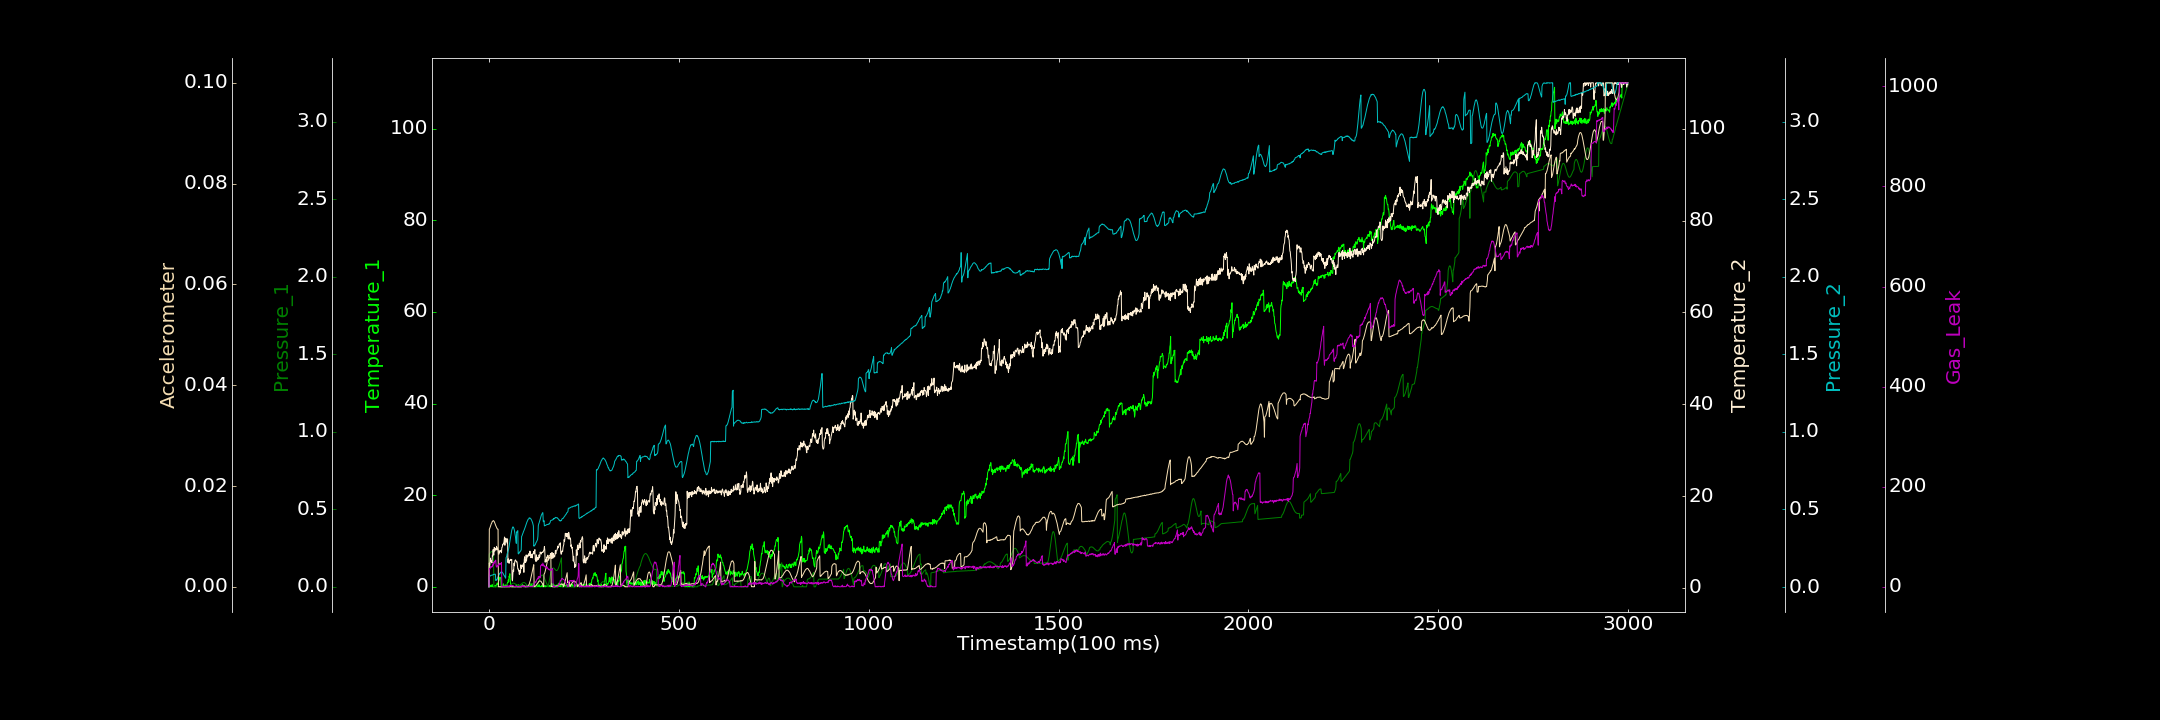

The table this chart was drawn from, first rows:
0.000000000, 0.000000000, 0.000000000, 0.247268536, 0.001644814, 0.000000000, 0.000000000
1, 0.3215, 0.2096, 5.436, 0.06943, 0.01142, 36.8
2, 0.000000000, 0.2143, 4.885, 0.06872, 0.01157, 36.16
3, 0.165, 0.2182, 5.449, 0.07132, 0.01178, 35.87
4, 0.000000000, 0.222, 6.495, 0.07184, 0.01202, 40.29
5, 0.3631, 0.2247, 5.85, 0.07516, 0.01223, 38.54
6, 0.1413, 0.226, 5.9, 0.07578, 0.01247, 39.22
7, 0.000000000, 0.2277, 5.621, 0.07564, 0.01261, 39.44
8, 0.4562, 0.2275, 5.434, 0.07677, 0.01284, 41.01
9, 0.4748, 0.2269, 7.119, 0.07692, 0.013, 39.84
10, 0.000000000, 0.2256, 6.957, 0.0776, 0.01302, 44.16
11, 0.000000000, 0.2229, 8.348, 0.08024, 0.01309, 43.03
12, 0.000000000, 0.2202, 7.276, 0.08121, 0.01313, 48.14
13, 0.000000000, 0.000302, 7.16, 0.07986, 0.01303, 45.74
14, 0.000000000, 0.000000000, 8.833, 0.08228, 0.01294, 49.44
15, 0.1274, 0.000000000, 8.046, 0.08267, 0.01273, 50.98
16, 0.3218, 0.0002922, 8.088, 0.08373, 0.01253, 49.55
17, 0.000000000, 0.000000000, 8.628, 0.08165, 0.01234, 52.87
18, 0.000000000, 0.000000000, 8.517, 0.04231, 0.01213, 53.25
19, 0.3985, 0.0001025, 8.317, 0.0459, 0.01195, 40.8
20, 0.4204, 0.000000000, 9.059, 0.04514, 0.01173, 40.61
21, 0.6857, 0.000000000, 8.29, 0.04775, 0.01159, 39.04
22, 0.8396, 0.0002622, 8.746, 0.05291, 0.01146, 42.81
23, 0.6743, 0.0003584, 8.514, 0.06072, 0.01146, 42.27
24, 0.3554, 0.0002286, 8.292, 0.06497, 0.0114, 41.39
25, 0.8963, 0.00004593, 7.449, 0.07091, 0.000002571, 43.76
26, 1.459, 0.00004062, 7.315, 0.07744, 0.00002782, 44.57
27, 1.431, 0.000000000, 8.086, 0.08238, 0.000000000, 45.41
28, 2.104, 0.0002969, 7.634, 0.08627, 0.00002675, 43.8
29, 1.741, 0.000000000, 8.057, 0.08551, 0.000000000, 46.96
30, 2.064, 0.000000000, 8.009, 0.09346, 0.000000000, 45.16
31, 1.99, 0.0005774, 8.165, 0.094, 0.000000000, 45.79
32, 0.000000000, 0.000000000, 8.206, 0.09757, 0.000009920, 46.22
33, 0.000000000, 0.000000000, 7.658, 0.09955, 0.000000000, 48.78
34, 0.000000000, 0.00001426, 8.814, 0.09679, 0.00002076, 0.01719
35, 0.000000000, 0.000000000, 8.869, 0.09513, 0.000009897, 0.000000000
36, 0.000000000, 0.0001382, 9.427, 0.09141, 0.000000000, 0.000000000
37, 0.363, 0.000000000, 9.392, 0.08663, 0.00006721, 0.2541
38, 0.6765, 0.000000000, 9.721, 0.08481, 0.000005813, 1.188
39, 0.000000000, 0.000000000, 9.671, 0.0775, 0.00001349, 0.000000000
40, 0.000000000, 0.0001426, 10.41, 0.07567, 0.000000000, 0.4836
41, 0.000000000, 0.000000000, 11.09, 0.07075, 0.000000000, 0.8548
42, 0.3098, 0.000000000, 9.292, 0.06451, 0.000000000, 0.000000000
43, 0.4541, 0.0003277, 10.85, 0.0599, 0.00004662, 1.472
44, 0.000000000, 0.000000000, 10.06, 0.05689, 0.00001808, 0.000000000
45, 0.000000000, 0.000000000, 10.37, 0.1894, 0.000000000, 0.1805
46, 0.2297, 0.00003751, 10.24, 0.1926, 0.000000000, 1.947
47, 0.1647, 0.0001841, 10.73, 0.2009, 0.000000000, 0.2146
48, 0.676, 0.0002303, 9.74, 0.2151, 0.000000000, 1.163
49, 0.9293, 0.000000000, 10.65, 0.2183, 0.000002330, 2.136
50, 0.9307, 0.000000000, 5.529, 0.2265, 0.000000000, 0.000000000
51, 1.528, 0.000000000, 6.327, 0.2355, 0.000000000, 1.776
52, 1.058, 0.000000000, 6.004, 0.2477, 0.000000000, 0.7959
53, 2.331, 0.000000000, 5.357, 0.2611, 0.000000000, 0.000000000
54, 2.158, 0.000000000, 5.941, 0.2781, 0.000000000, 2.257
55, 2.862, 0.000000000, 6.063, 0.2921, 0.0000458, 2.207
56, 1.764, 0.004569, 5.977, 0.3075, 0.000000000, 2.771
57, 0.5781, 0.008883, 6.242, 0.3231, 0.00005376, 3.339
58, 0.4925, 0.01273, 6.055, 0.3402, 0.00001861, 1.079
59, 0.08451, 0.01584, 5.976, 0.3533, 0.000000000, 1.81
60, 0.05564, 0.01856, 6.209, 0.3659, 0.000003522, 2.871
... 2,939 more rows
